Dataset: classifier_data (GitHub, NorayrAbrahamyan/fire_detection). Classes: background, fire, smoke.

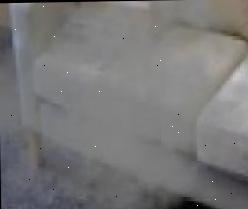
Label: smoke

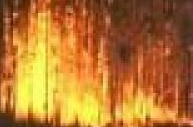
Label: fire

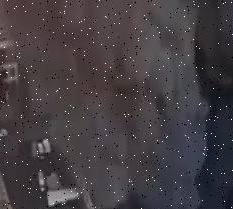
Label: smoke

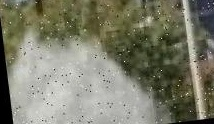
Label: smoke

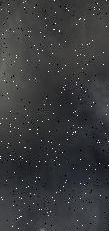
Label: smoke

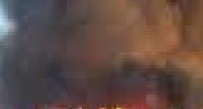
Label: smoke
